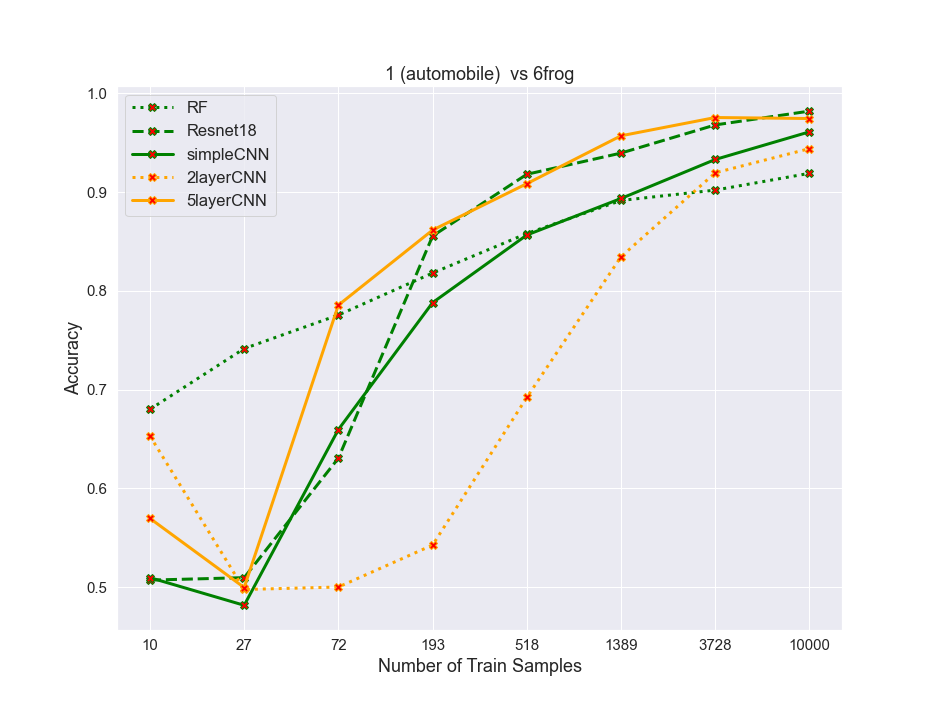

The table this chart was drawn from, first rows:
algos, 0, 1, 2, 3, 4, 5, 6, 7
RF, 0.68, 0.7415, 0.7755, 0.818, 0.858, 0.8915, 0.902, 0.919
resnet, 0.507, 0.5095, 0.6305, 0.8555, 0.918, 0.9395, 0.968, 0.982
simpleCNN, 0.5095, 0.4815, 0.6595, 0.788, 0.8565, 0.8935, 0.933, 0.961
2layercnn, 0.653, 0.4975, 0.5, 0.5425, 0.692, 0.8345, 0.9195, 0.944
5layercnn, 0.5695, 0.4995, 0.7855, 0.8615, 0.9085, 0.957, 0.9755, 0.9745
